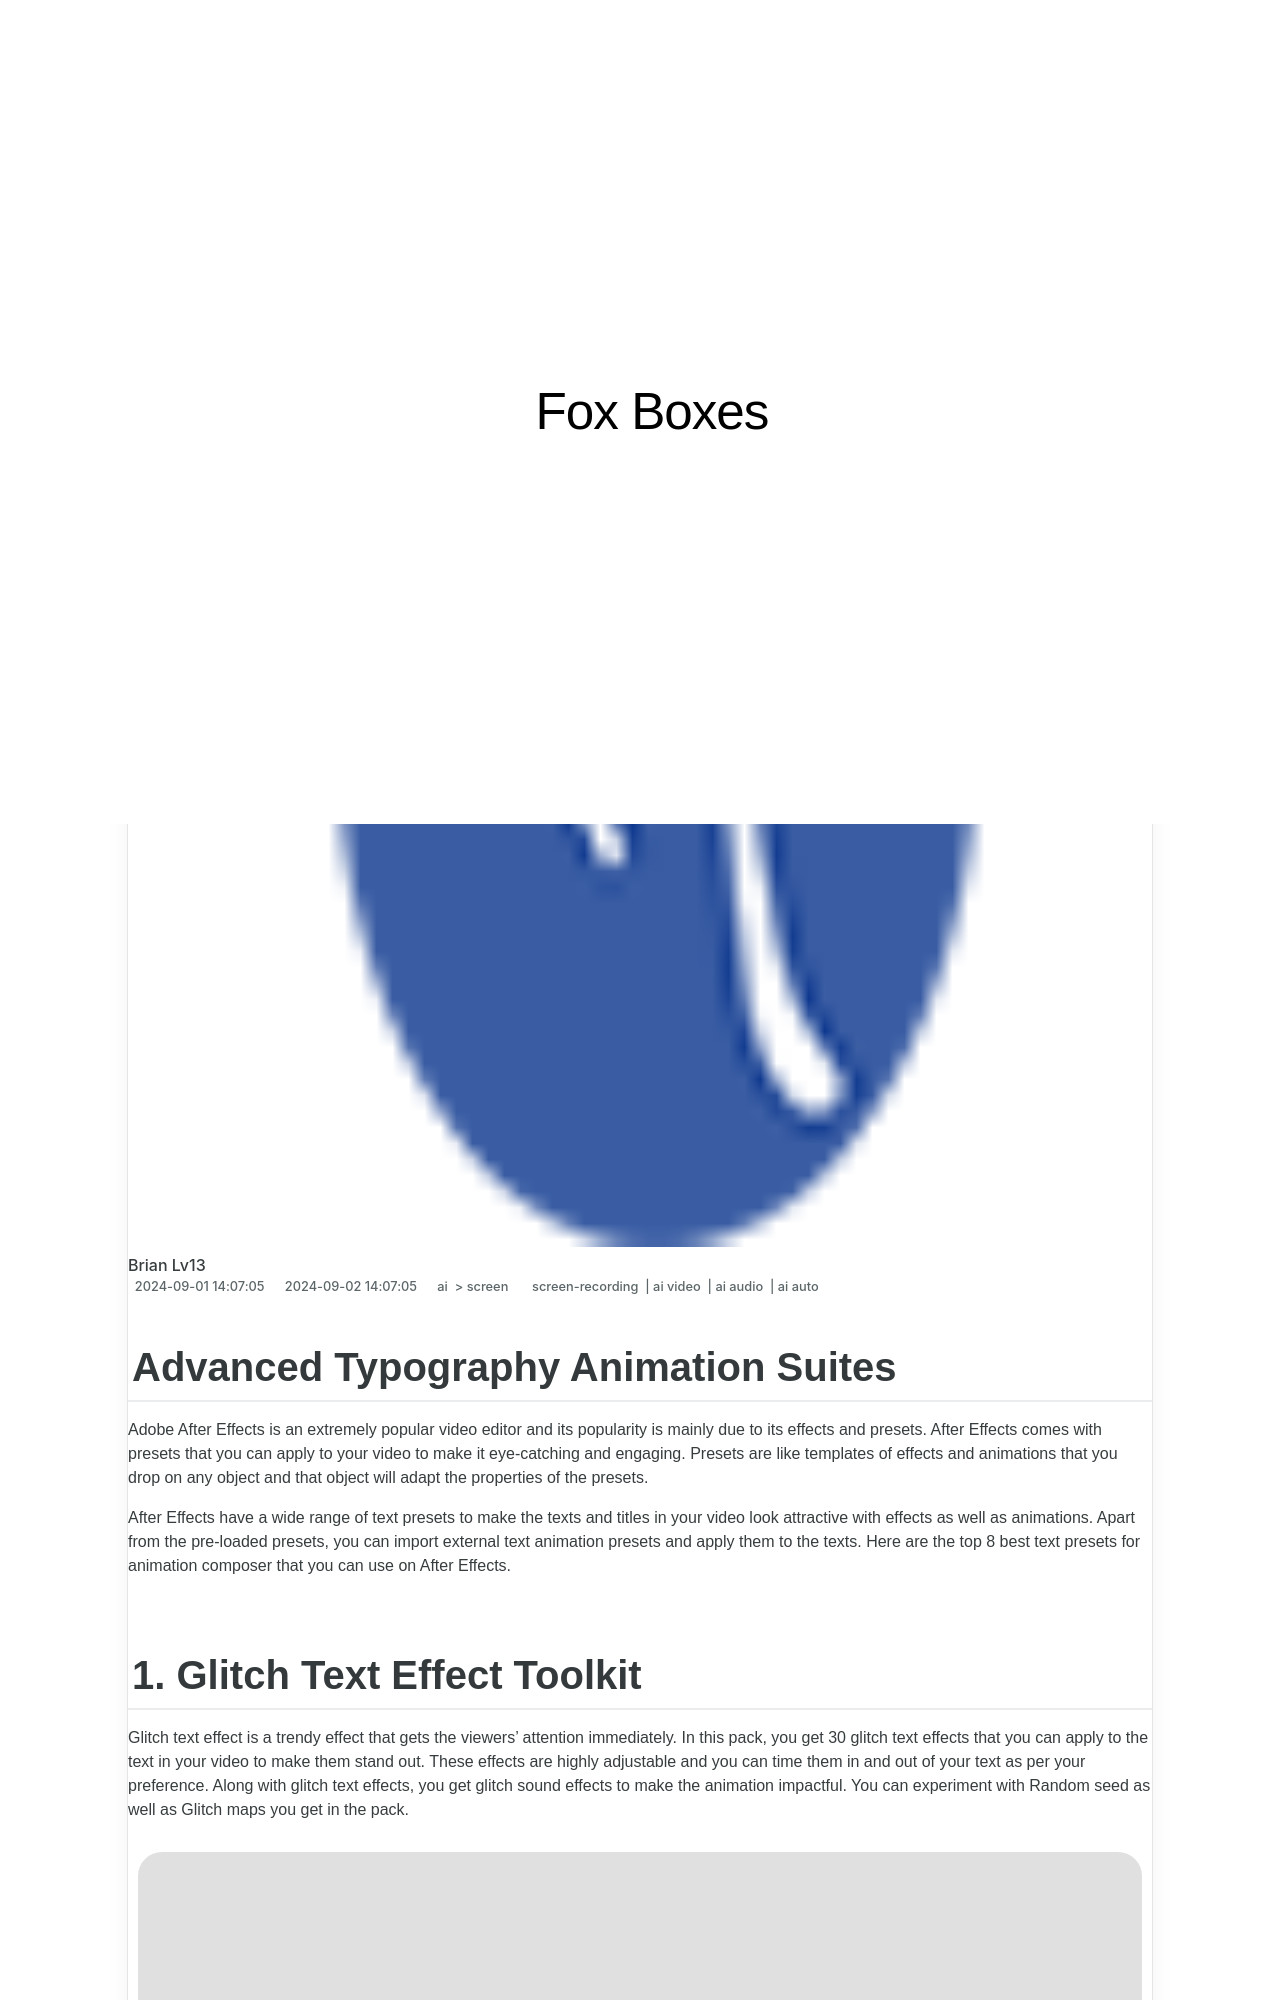

repository: techidaily/site-fox-boxes · page: 2024-approved-advanced-typography-animation-suites/index.html · generator: jekyll

---
title: "\"2024 Approved  Advanced Typography Animation Suites\""
date: 2024-09-01T14:07:05.568Z
updated: 2024-09-02T14:07:05.568Z
tags: 
  - screen-recording
  - ai video
  - ai audio
  - ai auto
categories: 
  - ai
  - screen
description: "\"This Article Describes 2024 Approved: Advanced Typography Animation Suites\""
excerpt: "\"This Article Describes 2024 Approved: Advanced Typography Animation Suites\""
keywords: "\"Advanced Typo Art,Animated Type Designs,Creative Font Sets,High-End Type Dynamics,Premium Text Animators,Typography Motion Tools,Elite Font Animation Suites\""
thumbnail: https://thmb.techidaily.com/33c08cf35f6b5e5c15d53520e124508a521ab9ce21cadff2a0841b9ab0ad5414.jpg
---

## Advanced Typography Animation Suites

Adobe After Effects is an extremely popular video editor and its popularity is mainly due to its effects and presets. After Effects comes with presets that you can apply to your video to make it eye-catching and engaging. Presets are like templates of effects and animations that you drop on any object and that object will adapt the properties of the presets.

After Effects have a wide range of text presets to make the texts and titles in your video look attractive with effects as well as animations. Apart from the pre-loaded presets, you can import external text animation presets and apply them to the texts. Here are the top 8 best text presets for animation composer that you can use on After Effects.
